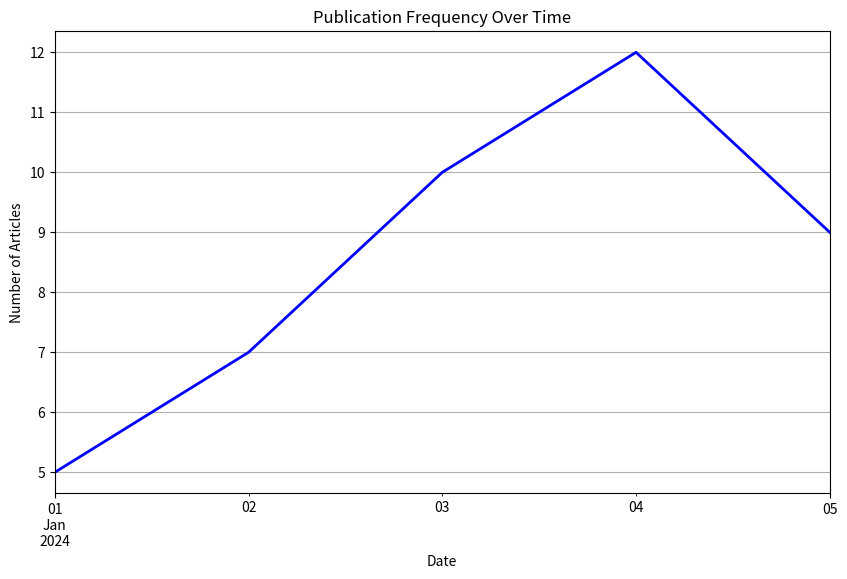
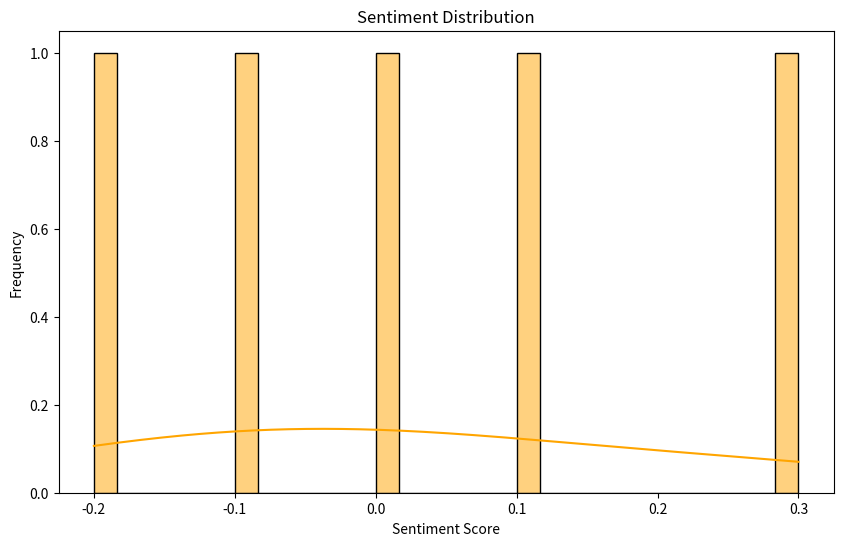

Write Python code to recreate these figures, in order.
import matplotlib.pyplot as plt
import seaborn as sns

# Function to plot publication trends over time
def plot_publication_trends(publication_counts):
    """
    Plot trends in publication frequency.
    
    Args:
    - publication_counts: A pandas Series with dates as the index and article counts as values.
    """
    plt.figure(figsize=(10, 6))
    publication_counts.plot(kind='line', color='b', lw=2)
    plt.title('Publication Frequency Over Time')
    plt.xlabel('Date')
    plt.ylabel('Number of Articles')
    plt.grid(True)
    plt.show()

# Function to plot sentiment distribution
def plot_sentiment_distribution(data, column='sentiment'):
    """
    Plot the distribution of sentiment scores.
    
    Args:
    - data: A pandas DataFrame containing the sentiment data.
    - column: The column name containing sentiment scores.
    """
    plt.figure(figsize=(10, 6))
    sns.histplot(data[column], bins=30, kde=True, color='orange')
    plt.title('Sentiment Distribution')
    plt.xlabel('Sentiment Score')
    plt.ylabel('Frequency')
    plt.show()

# Example of calling the functions with a sample dataset
if __name__ == "__main__":
    import pandas as pd

    # Sample data loading (replace this with actual data loading)
    # publication_counts and sentiment_data should be loaded from your analysis pipeline
    publication_counts = pd.Series([5, 7, 10, 12, 9], 
                                   index=pd.date_range('2024-01-01', periods=5, freq='D'))
    sentiment_data = pd.DataFrame({
        'headline': ['Headline 1', 'Headline 2', 'Headline 3', 'Headline 4', 'Headline 5'],
        'sentiment': [0.1, -0.2, 0.0, 0.3, -0.1]
    })
    
    # Call the functions
    plot_publication_trends(publication_counts)
    plot_sentiment_distribution(sentiment_data)




# import matplotlib.pyplot as plt

# def plot_time_series(data, x_col, y_col, title="Time Series Plot"):
#     """Plots a time series."""
#     plt.figure(figsize=(10, 6))
#     plt.plot(data[x_col], data[y_col])
#     plt.title(title)
#     plt.xlabel(x_col)
#     plt.ylabel(y_col)
#     plt.grid()
#     plt.show()

# def plot_histogram(data, column, title="Histogram"):
#     """Plots a histogram for a specific column."""
#     plt.figure(figsize=(8, 5))
#     data[column].hist(bins=30)
#     plt.title(title)
#     plt.xlabel(column)
#     plt.ylabel("Frequency")
#     plt.show()
